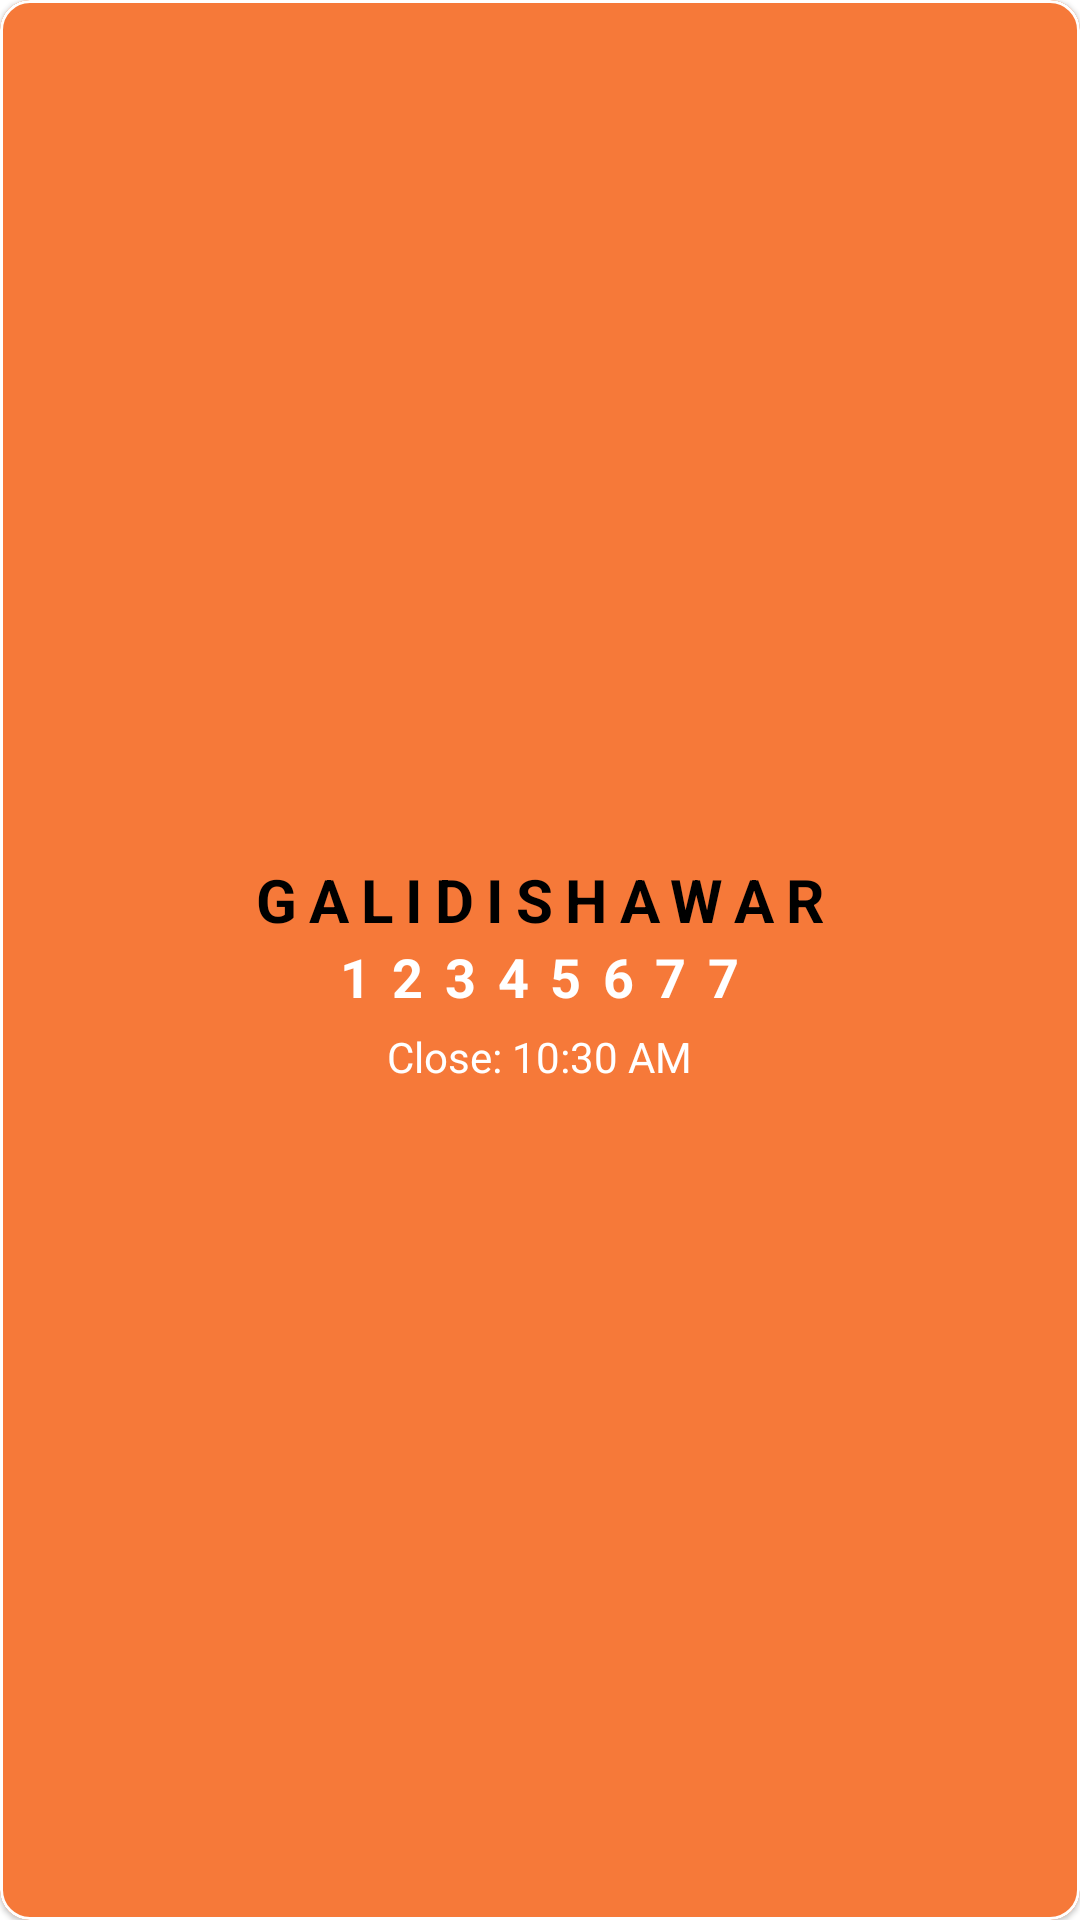

Layout XML and referenced resources for this Android screen:
<!-- AndroidManifest.xml: application theme Theme.Kalyan777.No -->
<!-- res/layout/custom_gd_game_list_layout.xml -->
<?xml version="1.0" encoding="utf-8"?>

<com.google.android.material.card.MaterialCardView xmlns:android="http://schemas.android.com/apk/res/android"
    xmlns:tools="http://schemas.android.com/tools"
    android:layout_width="match_parent"
    android:layout_height="wrap_content"
    xmlns:app="http://schemas.android.com/apk/res-auto"
    app:cardCornerRadius="10dp"
    app:cardBackgroundColor="@color/purple_700"
    app:strokeColor="@color/white"
    app:strokeWidth="1dp"
    android:layout_marginHorizontal="10dp"
    android:layout_marginVertical="5dp">
    <RelativeLayout
        android:layout_margin="1dp"
        android:layout_width="match_parent"
        android:layout_height="wrap_content"
        android:gravity="center_vertical"
        android:layout_gravity="center"
        android:padding="1dp">

        <com.google.android.material.textview.MaterialTextView
            android:id="@+id/agameName"
            android:layout_width="wrap_content"
            android:layout_height="wrap_content"
            android:layout_centerHorizontal="true"
            android:layout_marginTop="8dp"
            android:letterSpacing="0.2"
            android:text="GALIDISHAWAR"
            android:textAllCaps="true"
            android:textColor="@color/black"
            android:textSize="20sp"
            android:textStyle="bold"
            tools:ignore="RelativeOverlap" />

        <com.google.android.material.textview.MaterialTextView
            android:id="@+id/agameResult"
            android:layout_width="wrap_content"
            android:layout_height="wrap_content"
            android:layout_below="@id/agameName"
            android:layout_centerHorizontal="true"
            android:letterSpacing="0.4"
            android:text="12345677"
            android:textColor="@color/white"
            android:textSize="18sp"
            android:textStyle="bold" />
        <com.google.android.material.imageview.ShapeableImageView
            android:id="@+id/agamePlay"
            android:layout_width="50dp"
            android:layout_height="50dp"
            app:tint="@color/white"
            android:layout_alignParentEnd="true"
            android:layout_centerVertical="true"
            android:layout_marginEnd="15dp"/>

        <com.google.android.material.textview.MaterialTextView
            android:id="@+id/acloseTime"
            android:layout_width="wrap_content"
            android:layout_height="wrap_content"
            android:layout_below="@id/agameResult"
            android:layout_centerHorizontal="true"
            android:layout_marginStart="25dp"
            android:layout_marginTop="5dp"
            android:layout_marginEnd="5dp"
            android:drawableStart="@drawable/baseline_access_time_24"
            android:drawablePadding="3dp"
            android:gravity="center"
            android:text="Close: 10:30 AM"
            android:textColor="@color/white" />
    </RelativeLayout>
</com.google.android.material.card.MaterialCardView>
<!-- resources referenced by this layout -->
<resources>
  <color name="black">#FF000000</color>
  <color name="purple_700">#F67939</color>
  <color name="white">#FFFFFFFF</color>
  <style name="Theme.Kalyan777.No" parent="Theme.MaterialComponents.DayNight.NoActionBar">
          
          <item name="colorPrimary">@color/purple_500</item>
          <item name="colorPrimaryVariant">@color/purple_700</item>
          <item name="colorOnPrimary">@color/white</item>
          
          <item name="colorSecondary">@color/teal_200</item>
          <item name="colorSecondaryVariant">@color/teal_700</item>
          <item name="colorOnSecondary">@color/black</item>
          
          <item name="android:statusBarColor" tools:targetApi="l">?attr/colorPrimaryVariant</item>
  
  
      </style>
  <color name="purple_500">#cf9265</color>
  <color name="teal_200">#051537</color>
  <color name="teal_700">#FF018786</color>
</resources>
